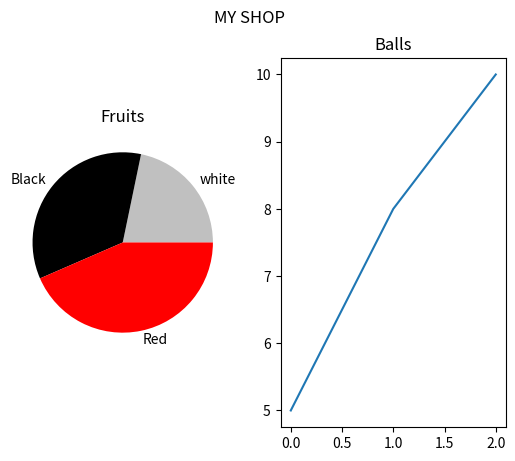

This figure's Python source:
import matplotlib.pyplot as plt
import numpy as np


x = np.array([35, 25, 25, 15])
mylabels = ["Apples", "Bananas", "Cherries", "Dates"]
plt.subplot(1, 2, 1) 
plt.plot(x)
plt.title("Fruits")
 
y= np.array([5, 8, 10]) 
mylabels2 = ["white", "Black", "Red"]  
mycolors = ["#C0C0C0", "k", "r",]
plt.pie(y, labels=mylabels2,colors = mycolors)

plt.subplot(1, 2, 2) 
plt.plot(y)
plt.title("Balls")



plt.suptitle("MY SHOP")
plt.show()
